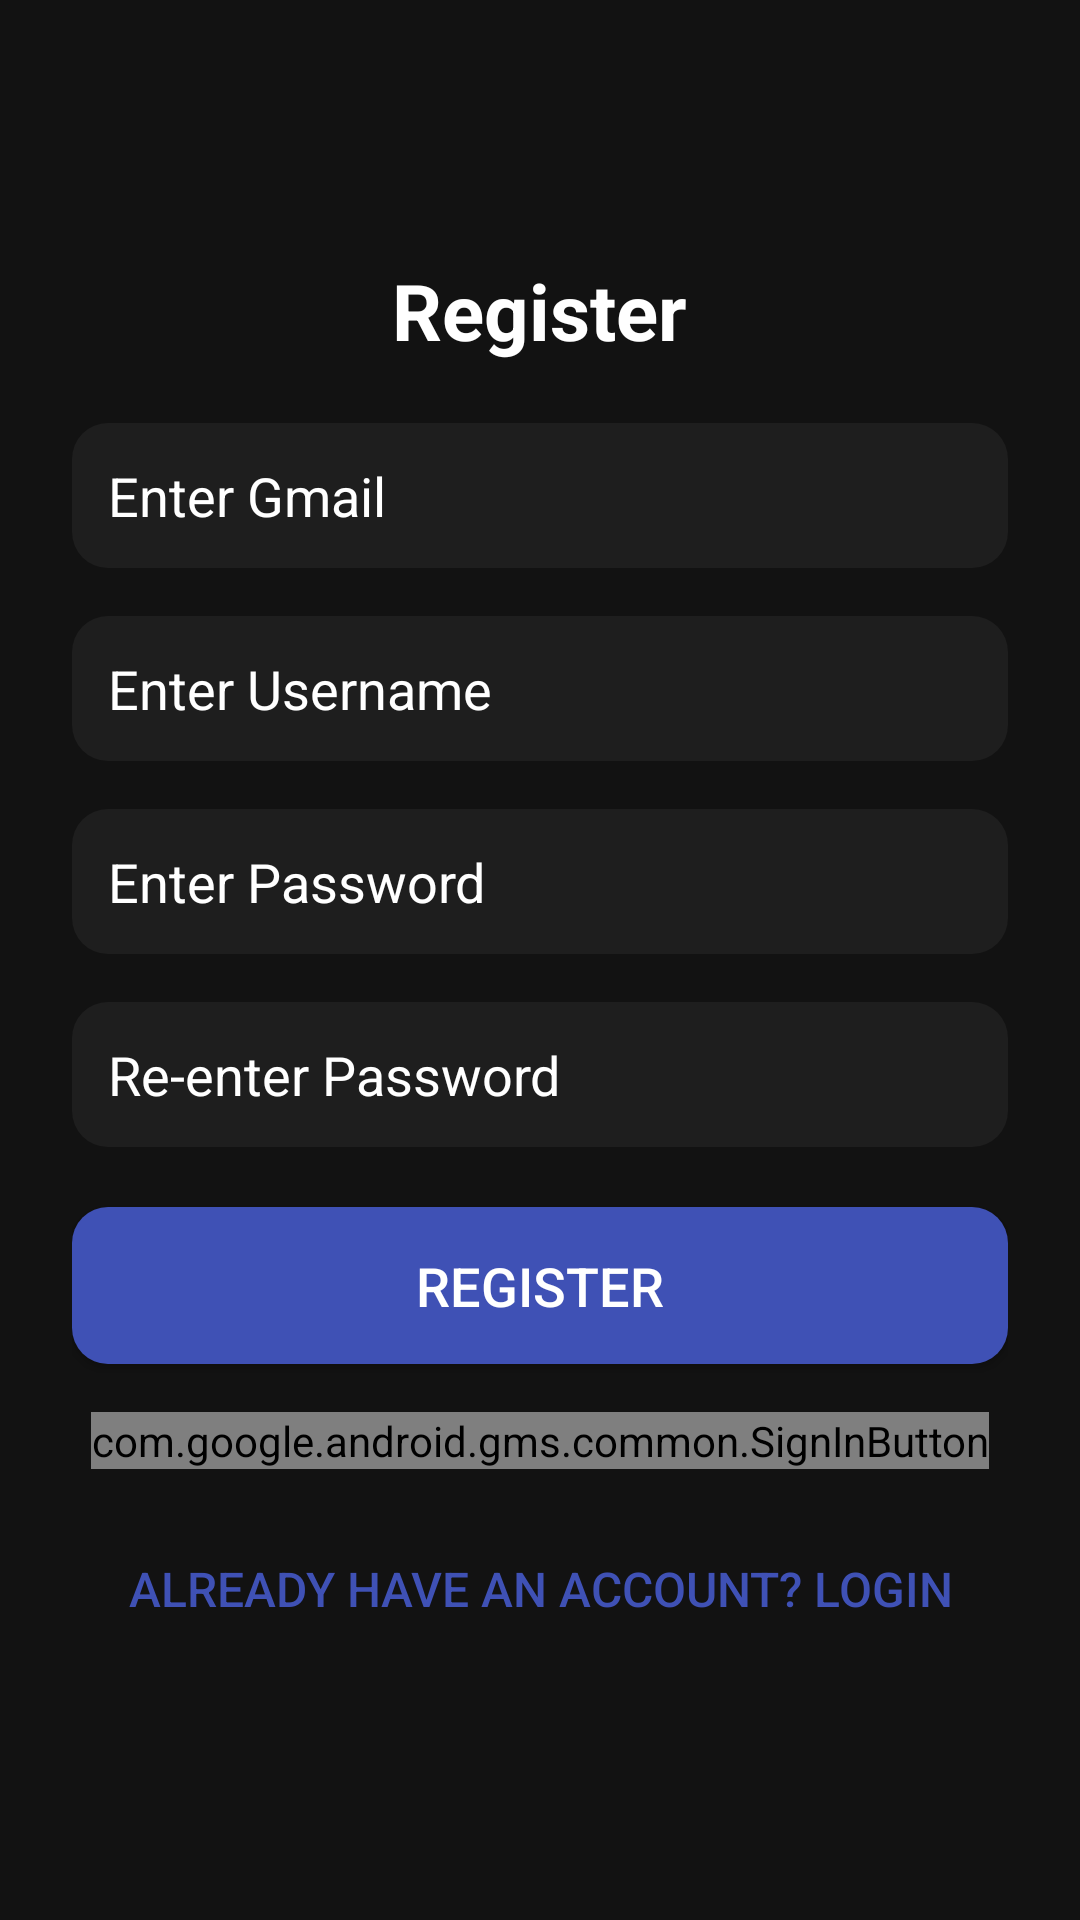

Here is an Android app screen rendered from its layout file. Give the layout XML and the strings, colors and styles it references.
<!-- AndroidManifest.xml: application theme Theme.Movietime -->
<!-- res/layout/activity_register.xml -->
<?xml version="1.0" encoding="utf-8"?>
<LinearLayout xmlns:android="http://schemas.android.com/apk/res/android"
    android:layout_width="match_parent"
    android:layout_height="match_parent"
    android:orientation="vertical"
    android:gravity="center"
    android:padding="24dp"
    android:background="#121212">

    
    <TextView
        android:layout_width="wrap_content"
        android:layout_height="wrap_content"
        android:text="Register"
        android:textSize="26sp"
        android:textStyle="bold"
        android:textColor="#FFFFFF"
        android:layout_marginBottom="20dp"/>

    
    <EditText
        android:id="@+id/emailEditText"
        android:layout_width="match_parent"
        android:layout_height="wrap_content"
        android:hint="Enter Gmail"
        android:inputType="textEmailAddress"
        android:textColor="#FFFFFF"
        android:textColorHint="@color/white"
        android:background="@menu/input_background"
        android:padding="12dp"
        android:layout_marginBottom="16dp"/>

    
    <EditText
        android:id="@+id/usernameEditText"
        android:layout_width="match_parent"
        android:layout_height="wrap_content"
        android:hint="Enter Username"
        android:inputType="textPersonName"
        android:textColor="#FFFFFF"
        android:textColorHint="@color/white"
        android:background="@menu/input_background"
        android:padding="12dp"
        android:layout_marginBottom="16dp"/>

    
    <EditText
        android:id="@+id/passwordEditText"
        android:layout_width="match_parent"
        android:layout_height="wrap_content"
        android:hint="Enter Password"
        android:inputType="textPassword"
        android:textColor="#FFFFFF"
        android:textColorHint="@color/white"
        android:background="@menu/input_background"
        android:padding="12dp"
        android:layout_marginBottom="16dp"/>

    
    <EditText
        android:id="@+id/rePasswordEditText"
        android:layout_width="match_parent"
        android:layout_height="wrap_content"
        android:hint="Re-enter Password"
        android:inputType="textPassword"
        android:textColor="#FFFFFF"
        android:textColorHint="@color/white"
        android:background="@menu/input_background"
        android:padding="12dp"
        android:layout_marginBottom="20dp"/>

    
    <Button
        android:id="@+id/registerButton"
        android:layout_width="match_parent"
        android:layout_height="wrap_content"
        android:text="Register"
        android:textColor="#FFF"
        android:background="@menu/button_background"
        android:padding="14dp"
        android:textSize="18sp"
        android:layout_marginBottom="16dp"/>

    
    <com.google.android.gms.common.SignInButton
        android:id="@+id/googleLoginButton"
        android:layout_width="wrap_content"
        android:layout_height="wrap_content"
        android:layout_marginBottom="16dp"/>

    
    <Button
        android:id="@+id/loginButton"
        android:layout_width="match_parent"
        android:layout_height="wrap_content"
        android:text="Already have an account? Login"
        android:textColor="#3F51B5"
        android:background="@android:color/transparent"
        android:textSize="16sp"/>


</LinearLayout>
<!-- resources referenced by this layout -->
<resources>
  <color name="white">#FFFFFFFF</color>
  <style name="Theme.Movietime" parent="Base.Theme.Movietime" />
  <style name="Base.Theme.Movietime" parent="Theme.Material3.DayNight.NoActionBar">
          
          
      </style>
</resources>
